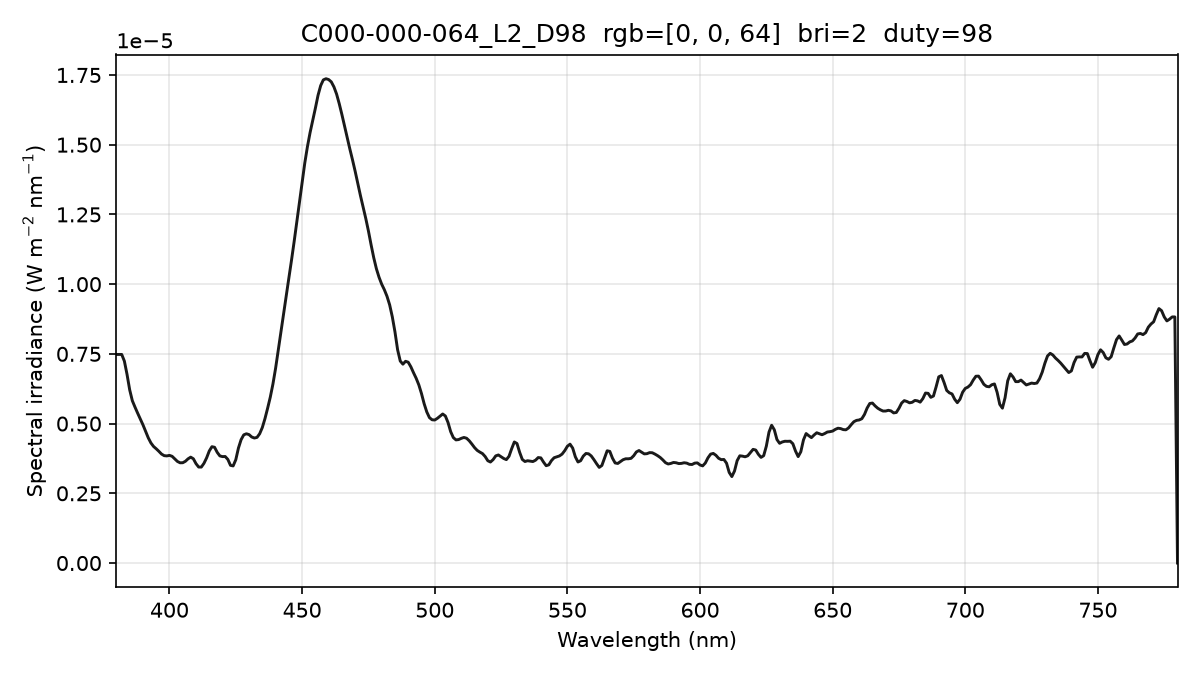

The table this chart was drawn from, first rows:
wavelength_nm, spectral_irradiance_W_m2_nm, spectral_irradiance_std_W_m2_nm, spectral_irradiance_uW_cm2_nm, photon_irradiance_photons_m2_s_nm
380, 7.47957950e-06, 1.14038928e-07, 7.47957950e-04, 1.43081685e+13
381, 7.47957950e-06, 1.14038928e-07, 7.47957950e-04, 1.43458216e+13
382, 7.47957950e-06, 1.14038928e-07, 7.47957950e-04, 1.43834747e+13
383, 7.23978225e-06, 5.16397478e-08, 7.23978225e-04, 1.39587827e+13
384, 6.76423001e-06, 9.59465317e-08, 6.76423001e-04, 1.30759382e+13
385, 6.21100282e-06, 2.18691256e-07, 6.21100282e-04, 1.20377612e+13
386, 5.81989888e-06, 2.68054126e-07, 5.81989888e-04, 1.13090471e+13
387, 5.59142697e-06, 2.38062404e-07, 5.59142697e-04, 1.08932354e+13
388, 5.37434360e-06, 1.93205361e-07, 5.37434360e-04, 1.04973680e+13
389, 5.16864937e-06, 1.33273216e-07, 5.16864937e-04, 1.01216179e+13
390, 4.95656393e-06, 1.20329729e-07, 4.95656393e-04, 9.73124904e+12
391, 4.72747379e-06, 1.79467663e-07, 4.72747379e-04, 9.30527377e+12
392, 4.49049566e-06, 2.95872146e-07, 4.49049566e-04, 8.86142602e+12
393, 4.30666950e-06, 3.36625623e-07, 4.30666950e-04, 8.52034858e+12
394, 4.17977106e-06, 2.92758215e-07, 4.17977106e-04, 8.29033316e+12
395, 4.09659130e-06, 2.12347494e-07, 4.09659130e-04, 8.14597366e+12
396, 4.00591913e-06, 1.57017229e-07, 4.00591913e-04, 7.98584050e+12
397, 3.90775432e-06, 1.82346262e-07, 3.90775432e-04, 7.80982003e+12
398, 3.85062172e-06, 2.46437516e-07, 3.85062172e-04, 7.71502247e+12
399, 3.84095567e-06, 2.47122200e-07, 3.84095567e-04, 7.71499161e+12
400, 3.86025640e-06, 2.02104377e-07, 3.86025640e-04, 7.77319229e+12
401, 3.82651078e-06, 1.67422512e-07, 3.82651078e-04, 7.72450363e+12
402, 3.73668441e-06, 1.18144862e-07, 3.73668441e-04, 7.56198376e+12
403, 3.64260740e-06, 7.13377473e-08, 3.64260740e-04, 7.38993604e+12
404, 3.59433734e-06, 6.55379610e-08, 3.59433734e-04, 7.31010251e+12
405, 3.59646441e-06, 8.39010318e-08, 3.59646441e-04, 7.33253353e+12
406, 3.64803313e-06, 7.92202068e-08, 3.64803313e-04, 7.45603735e+12
407, 3.73656691e-06, 5.37274126e-08, 3.73656691e-04, 7.65579754e+12
408, 3.79648533e-06, 6.06166127e-08, 3.79648533e-04, 7.79767548e+12
409, 3.73885687e-06, 9.95982554e-08, 3.73885687e-04, 7.69813310e+12
410, 3.56368201e-06, 1.38979975e-07, 3.56368201e-04, 7.35539616e+12
411, 3.44206059e-06, 1.74425423e-07, 3.44206059e-04, 7.12169877e+12
412, 3.44044886e-06, 2.05463029e-07, 3.44044886e-04, 7.13568369e+12
413, 3.57519571e-06, 2.08591335e-07, 3.57519571e-04, 7.43315416e+12
414, 3.77087924e-06, 1.39599758e-07, 3.77087924e-04, 7.85898090e+12
415, 4.01759970e-06, 1.75676694e-08, 4.01759970e-04, 8.39340207e+12
416, 4.17157154e-06, 1.39875505e-07, 4.17157154e-04, 8.73607379e+12
417, 4.15030975e-06, 2.07927246e-07, 4.15030975e-04, 8.71244067e+12
418, 3.96801353e-06, 2.35017923e-07, 3.96801353e-04, 8.34973502e+12
419, 3.84060899e-06, 1.96112047e-07, 3.84060899e-04, 8.10097672e+12
420, 3.81589378e-06, 1.40183848e-07, 3.81589378e-04, 8.06805473e+12
421, 3.81983840e-06, 2.22820554e-07, 3.81983840e-04, 8.09562445e+12
422, 3.71568774e-06, 2.81057874e-07, 3.71568774e-04, 7.89359661e+12
423, 3.50344173e-06, 2.46729210e-07, 3.50344173e-04, 7.46033851e+12
424, 3.48164281e-06, 1.86578194e-07, 3.48164281e-04, 7.43144620e+12
425, 3.70519717e-06, 1.48512889e-07, 3.70519717e-04, 7.92726764e+12
426, 4.12401169e-06, 1.27490938e-07, 4.12401169e-04, 8.84408188e+12
427, 4.42315265e-06, 9.63860290e-08, 4.42315265e-04, 9.50786640e+12
428, 4.59597974e-06, 6.07840342e-08, 4.59597974e-04, 9.90250663e+12
429, 4.63516281e-06, 5.47311684e-08, 4.63516281e-04, 1.00102645e+13
430, 4.60470049e-06, 4.94373359e-08, 4.60470049e-04, 9.96765758e+12
431, 4.51991925e-06, 3.55869603e-08, 4.51991925e-04, 9.80688796e+12
432, 4.48260332e-06, 2.52043761e-08, 4.48260332e-04, 9.74848938e+12
433, 4.50497571e-06, 6.85159012e-08, 4.50497571e-04, 9.81982204e+12
434, 4.63589607e-06, 9.77222782e-08, 4.63589607e-04, 1.01285363e+13
435, 4.85939284e-06, 6.03616798e-08, 4.85939284e-04, 1.06412963e+13
436, 5.17878992e-06, 7.57886485e-08, 5.17878992e-04, 1.13667956e+13
437, 5.55096893e-06, 9.73740187e-08, 5.55096893e-04, 1.22116262e+13
438, 5.94753896e-06, 1.92347587e-08, 5.94753896e-04, 1.31139847e+13
439, 6.41859618e-06, 1.07035279e-07, 6.41859618e-04, 1.41849510e+13
... 341 more rows
